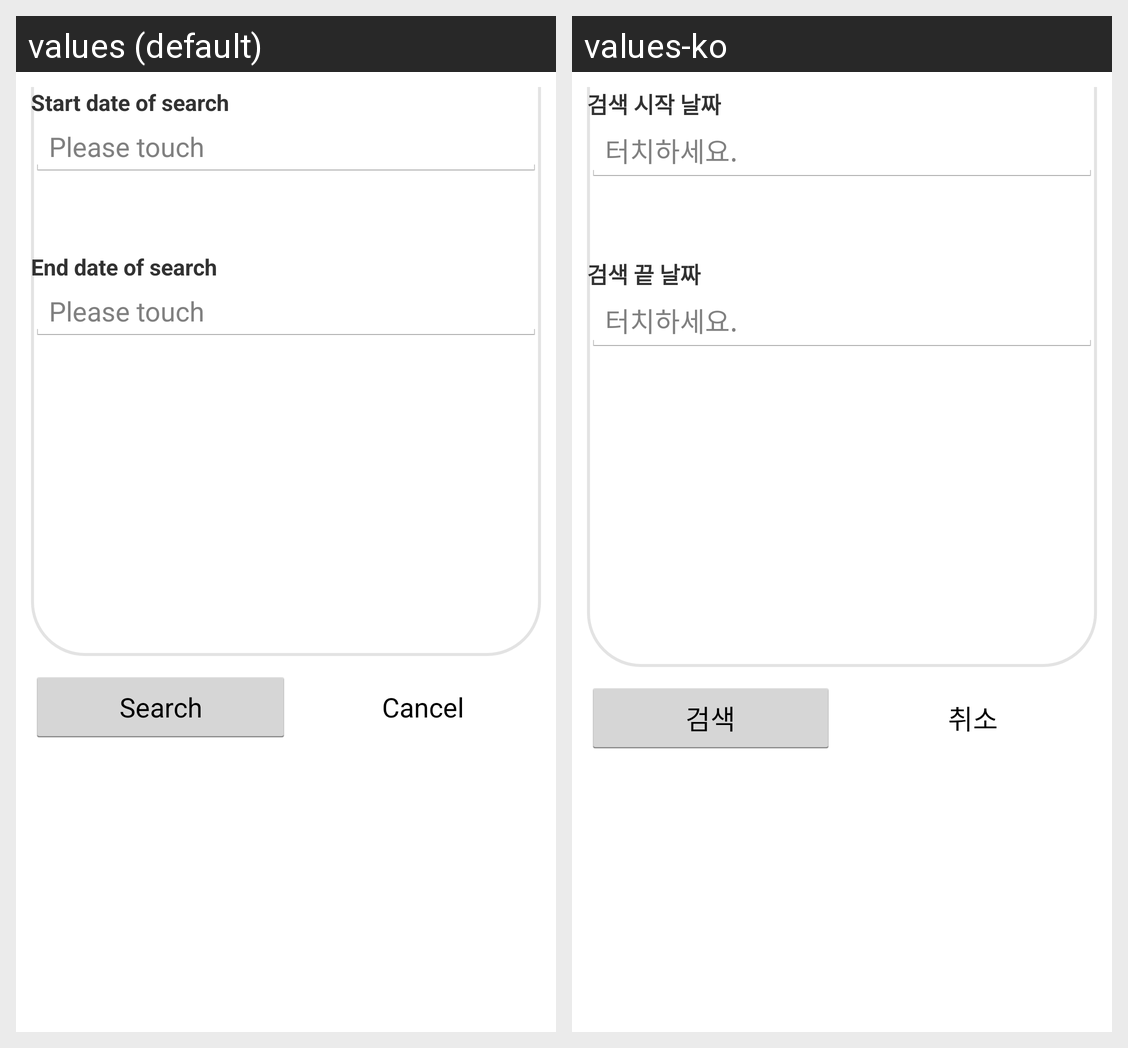

This grid shows one Android layout under two languages. Give, for every string resource on the screen, its name, the default text and each shown locale's text.
Android screen res/layout/search_date.xml rendered under 2 locales, left to right: values (default), values-ko. Device: Nexus 5 (rendered at 1080×1920; each locale shown at half size, 540×960, under a caption strip naming it); theme Yellow.
Strings drawn on this screen, with the default value and each locale's value (text and hints the layout hard-codes, and strings that could not be matched under every locale, appear in the picture but are not listed):

sd_start_day_title
  values: Start date of search
  values-ko: 검색 시작 날짜

sd_touch_hint
  values: Please touch
  values-ko: 터치하세요.

sd_end_day_title
  values: End date of search
  values-ko: 검색 끝 날짜

search_str
  values: Search
  values-ko: 검색

cancel_str
  values: Cancel
  values-ko: 취소
